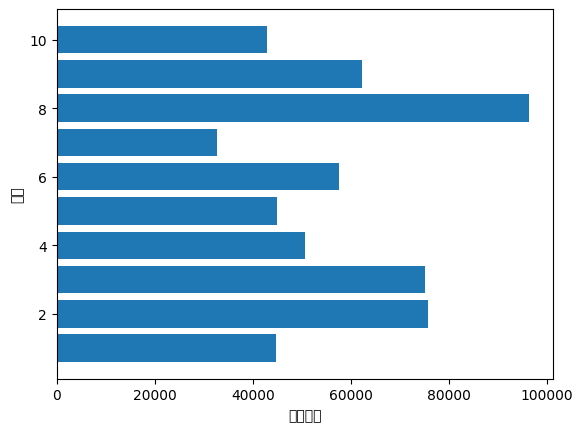

Write Python code to recreate this figure.

import matplotlib as mpl
import matplotlib.pyplot as plt

plt.rcParams["font.sans-serif"] = ["Microsoft YaHei"]
plt.rcParams['axes.unicode_minus'] = False

month = [1,2,3,4,5,6,7,8,9,10] 
amount1 = [44701, 75661, 75158, 50717, 44987, 57496, 32681, 96430, 62290, 42839]
#amount2 = [23255, 11285, 36848, 44526, 33297, 18897, 56314, 76588, 45852, 42401]

plt.barh(month,amount1,label='一医院')
plt.xlabel('就诊人数')
plt.ylabel('月份')

